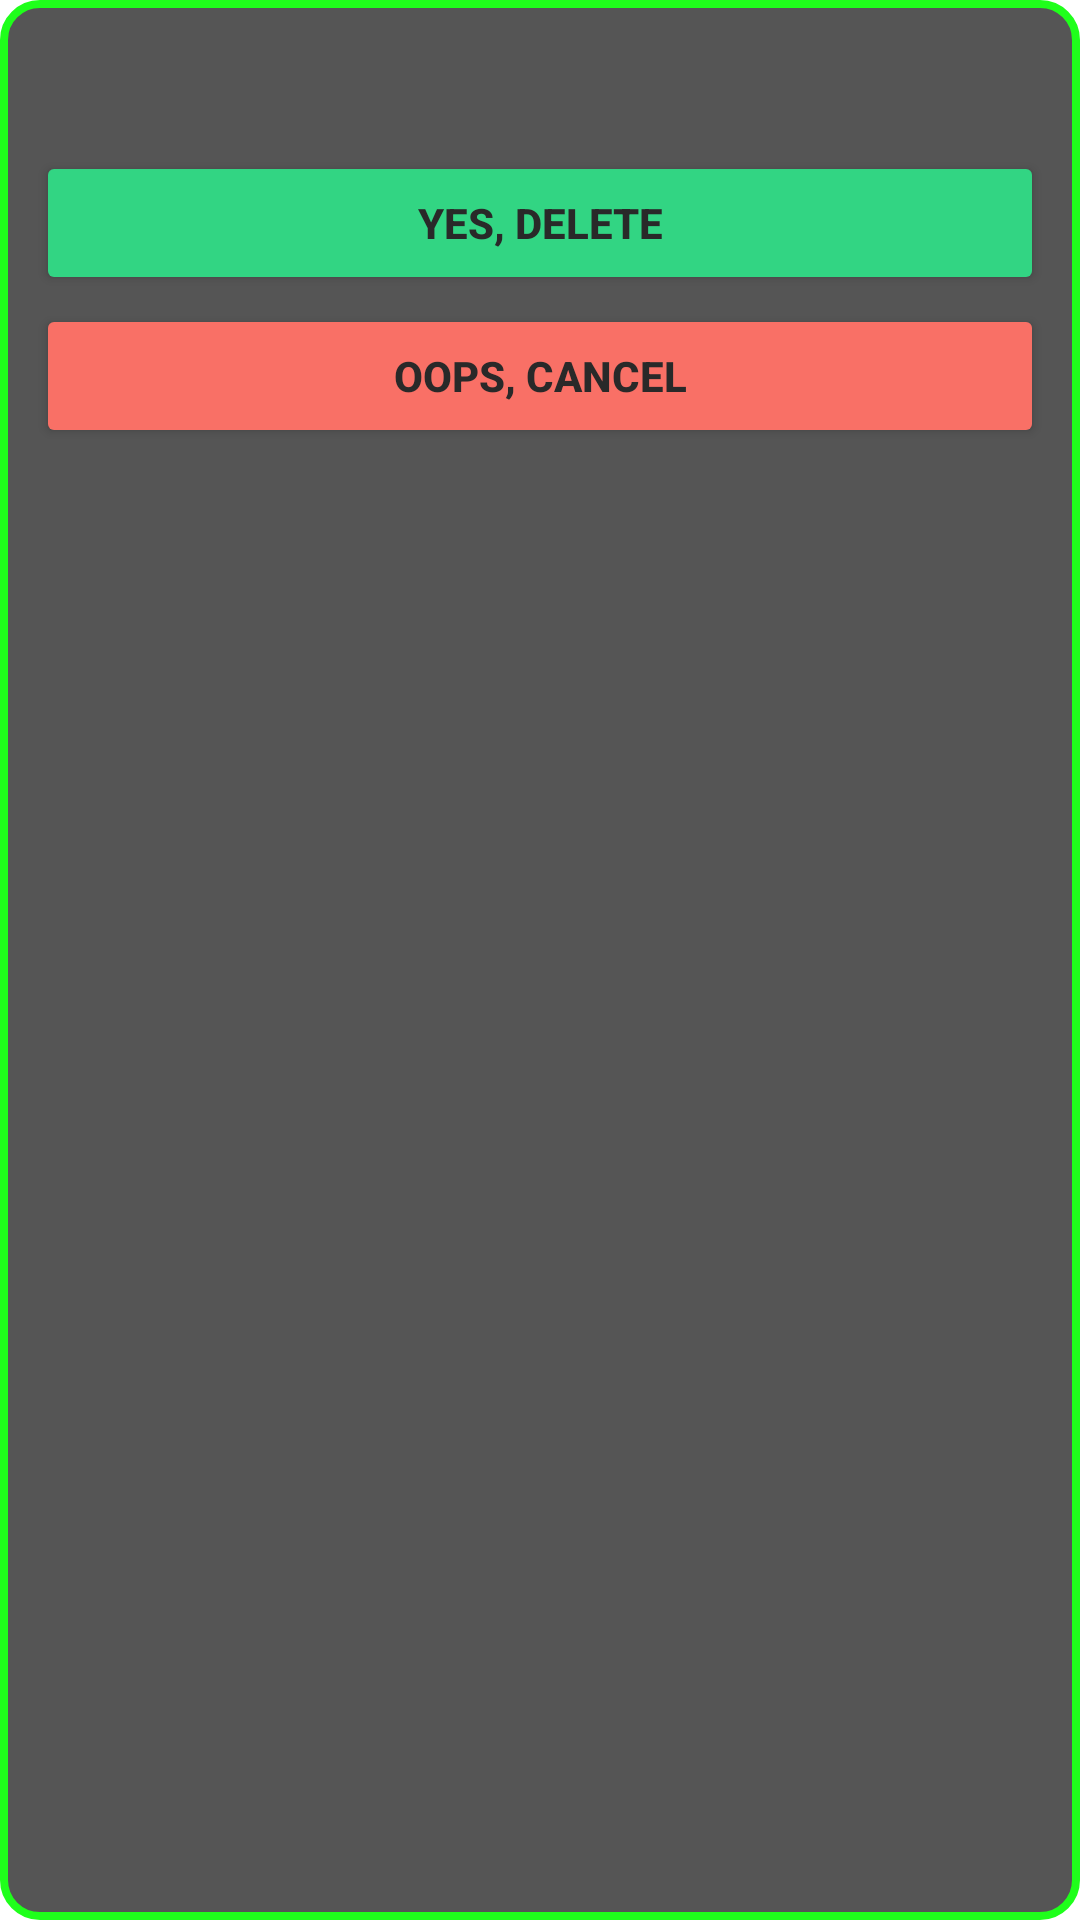

Here is an Android app screen rendered from its layout file. Give the layout XML and the strings, colors and styles it references.
<!-- AndroidManifest.xml: application theme Theme.HeroicOrganizer -->
<!-- res/layout/modal_box.xml -->
<?xml version="1.0" encoding="utf-8"?>
<LinearLayout xmlns:android="http://schemas.android.com/apk/res/android"
              android:background="@drawable/toast_bg"
              android:padding="12dp"
              android:orientation="vertical"
              android:layout_width="wrap_content"
              android:layout_height="wrap_content">

    <TextView
            android:id="@+id/modalMessage"
            android:textColor="#1FFF1B"
            android:textSize="24sp"
            android:textStyle="bold"
            android:layout_width="wrap_content"
            android:layout_height="wrap_content"
            android:gravity="center"
            android:layout_marginBottom="6dp"/>

    <Button
            android:id="@+id/confirmDelete"
            android:layout_width="match_parent"
            android:layout_height="wrap_content"
            android:text="Yes, Delete"
            android:backgroundTint="#32D583"
            android:textColor="#292929"
            android:textStyle="bold"
            android:layout_marginBottom="3dp"/>

    <Button
            android:id="@+id/cancelDelete"
            android:layout_width="match_parent"
            android:layout_height="wrap_content"
            android:text="Oops, Cancel"
            android:backgroundTint="#F97066"
            android:textColor="#292929"
            android:textStyle="bold"
            android:layout_marginBottom="6dp"/>
</LinearLayout>
<!-- resources referenced by this layout -->
<resources>
  <!-- drawable toast_bg (drawable) -->
  <shape xmlns:android="http://schemas.android.com/apk/res/android"
         android:shape="rectangle">
      <solid android:color="#555555" />
      <corners android:radius="12dp" />
      <stroke
              android:width="2.5dp"
              android:color="#1FFF1B" />
  </shape>
  <style name="Theme.HeroicOrganizer" parent="Theme.MaterialComponents.DayNight.NoActionBar">
          
          <item name="colorPrimary">#4C0945</item>
          <item name="colorPrimaryVariant">#4C0945</item>
          <item name="colorOnPrimary">@color/white</item>
          
          <item name="colorSecondary">#0003DAC5</item>
          <item name="colorSecondaryVariant">@color/teal_700</item>
          <item name="colorOnSecondary">@color/black</item>
          
          <item name="android:statusBarColor">?attr/colorPrimaryVariant</item>
          
      </style>
  <color name="white">#FFFFFFFF</color>
  <color name="teal_700">#FF018786</color>
  <color name="black">#FF000000</color>
</resources>
